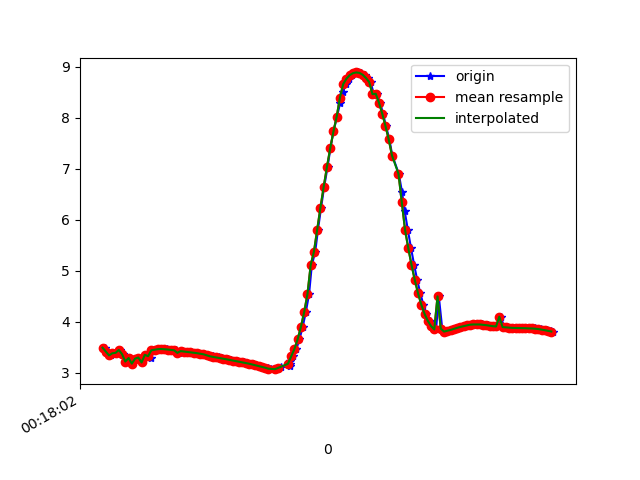

The file beside this chart, header and first rows:
1617668282673, 363919321233347, 3.4874184, -1.6662499, 9.005639
1617668282693, 363919340464117, 3.41, -1.656, 9.037
1617668282712, 363919359694887, 3.336, -1.795, 9.038
1617668282730, 363919378925657, 3.378, -1.792, 9.023
1617668282752, 363919398156427, 3.387, -1.51, 9.071
1617668282767, 363919417387197, 3.443, -1.869, 8.983
1617668282788, 363919436617967, 3.36, -1.852, 9.018
1617668282805, 363919455848737, 3.216, -1.949, 9.05
1617668282826, 363919475079507, 3.285, -1.94, 9.027
1617668282843, 363919494310277, 3.175, -1.921, 9.07
1617668282863, 363919513541047, 3.273, -2.071, 9.002
1617668282881, 363919532771817, 3.295, -2.056, 8.998
1617668282902, 363919552002587, 3.197, -2.074, 9.029
1617668282923, 363919571233357, 3.348, -2.157, 8.954
1617668282941, 363919590464127, 3.363, -2.127, 8.956
1617668282959, 363919609694897, 3.279, -2.126, 8.987
1617668282978, 363919628925667, 3.436, -2.138, 8.925
1617668282996, 363919648156437, 3.446, -2.118, 8.926
1617668283014, 363919667387207, 3.458, -2.133, 8.918
1617668283034, 363919686617977, 3.462, -2.135, 8.916
1617668283054, 363919705848747, 3.457, -2.139, 8.917
1617668283072, 363919725079517, 3.452, -2.138, 8.919
1617668283091, 363919744310287, 3.444, -2.138, 8.922
1617668283109, 363919763541057, 3.436, -2.139, 8.925
1617668283132, 363919782771827, 3.386, -1.857, 9.007
1617668283148, 363919802002597, 3.421, -2.145, 8.93
1617668283169, 363919821233367, 3.413, -2.144, 8.933
1617668283187, 363919840464137, 3.404, -2.141, 8.937
1617668283206, 363919859694907, 3.396, -2.141, 8.94
1617668283224, 363919878925677, 3.389, -2.148, 8.941
1617668283243, 363919898156447, 3.38, -2.157, 8.942
1617668283263, 363919917387217, 3.37, -2.167, 8.944
1617668283284, 363919936617987, 3.359, -2.17, 8.947
1617668283300, 363919955848757, 3.345, -2.169, 8.952
1617668283319, 363919975079527, 3.331, -2.166, 8.958
1617668283338, 363919994310297, 3.319, -2.168, 8.963
1617668283358, 363920013541067, 3.307, -2.173, 8.966
1617668283376, 363920032771837, 3.296, -2.179, 8.968
1617668283395, 363920052002607, 3.284, -2.184, 8.971
1617668283413, 363920071233377, 3.273, -2.19, 8.974
1617668283434, 363920090464147, 3.261, -2.195, 8.977
1617668283451, 363920109694917, 3.249, -2.201, 8.98
1617668283470, 363920128925687, 3.236, -2.205, 8.983
1617668283489, 363920148156457, 3.223, -2.205, 8.988
1617668283511, 363920167387227, 3.211, -2.202, 8.993
1617668283528, 363920186617997, 3.197, -2.203, 8.998
1617668283547, 363920205848767, 3.186, -2.21, 9
1617668283567, 363920225079537, 3.174, -2.214, 9.003
1617668283588, 363920244310307, 3.159, -2.215, 9.009
1617668283604, 363920263541077, 3.143, -2.213, 9.015
1617668283623, 363920282771847, 3.126, -2.214, 9.021
1617668283642, 363920302002617, 3.111, -2.218, 9.025
1617668283663, 363920321233387, 3.095, -2.226, 9.028
1617668283680, 363920340464157, 3.081, -2.236, 9.03
1617668283699, 363920359694927, 3.07, -2.253, 9.03
1617668283720, 363920378925697, 3.066, -2.288, 9.022
1617668283740, 363920398156467, 3.081, -2.337, 9.005
1617668283756, 363920417387237, 3.101, -2.38, 8.987
1617668283811, 363920436618007, 3.129, -2.388, 8.975
1617668283813, 363920455848777, 3.167, -2.33, 8.977
1617668283814, 363920475079547, 3.219, -2.202, 8.99
... 84 more rows
